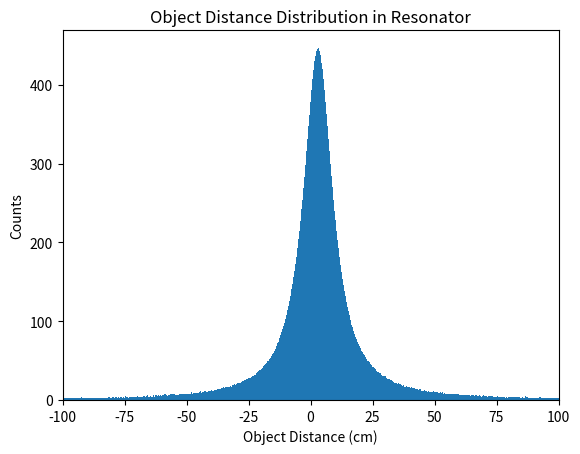
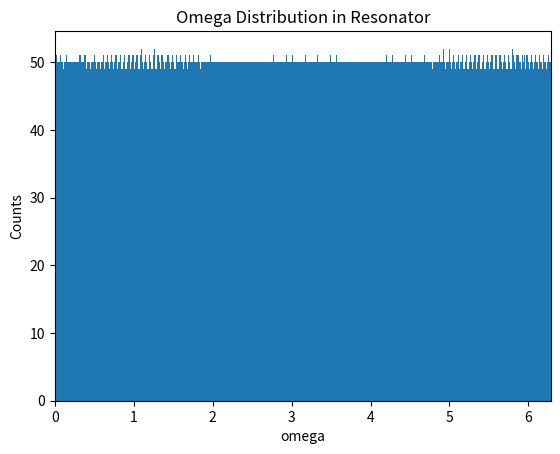

Generate these figures, in order, with matplotlib:
#%%
# Task 2: Laser Cavity Stability
# For reference, see Alan Forrester, Margareta Lönnqvist, 
# Miles J. Padgett, and Johannes Courtial, 
# "Why are the eigenmodes of stable laser resonators structurally stable?," 
# Opt. Lett. 27, 1869-1871 (2002).
#%%

import numpy as np
from matplotlib import pyplot as plt

#Use the thin lens equation to model the new object distance in the resonator
def new_obj_dist(obj_dist, f, l):
    return -(1/((1/f)-(1/obj_dist)))+2*l

#See the refernce above. Omega is also a good way of checking laser stability.
def omega_dist(O, L):
    return np.pi +2*np.arctan((O-L)/(np.sqrt(1-L**2)))

n = 50000
l = 3 #cavity length
f = 10 #focal length of concave mirror
u = l/4 #initial object distance
v = np.zeros(n+1) #new object distance
w = np.zeros(np.size(v)) #omega distance

#Loop to find object distance and omega distance
v[0] = new_obj_dist(u, f, l) #find first object distance for for loop
L = (l/f)-1
for i in np.arange(1,n+1): #loop to find latter object distances
    v[i] = new_obj_dist(v[i-1], f, l)
    O = (v[i-1]/f)-1
    w[i] = omega_dist(O, L)


#Plot the new object distance distribution.
plt.figure(1)
plt.hist(v, bins=np.linspace(-100,100,1000))
plt.xlim([-100, 100])
plt.xlabel('Object Distance (cm)')
plt.ylabel('Counts')
plt.title('Object Distance Distribution in Resonator')

#Plot the omega distribution. For a stable resonator, the counts should be 
#constant from 0 to 2pi meaning an object is imaged to all planes for the 
#resonator.
plt.figure(2)
plt.hist(w, bins=np.linspace(0,2*np.pi,1000))
plt.xlim(0, 2*np.pi)
plt.xlabel("omega")
plt.ylabel("Counts")
plt.title("Omega Distribution in Resonator")
plt.show()

# %%
